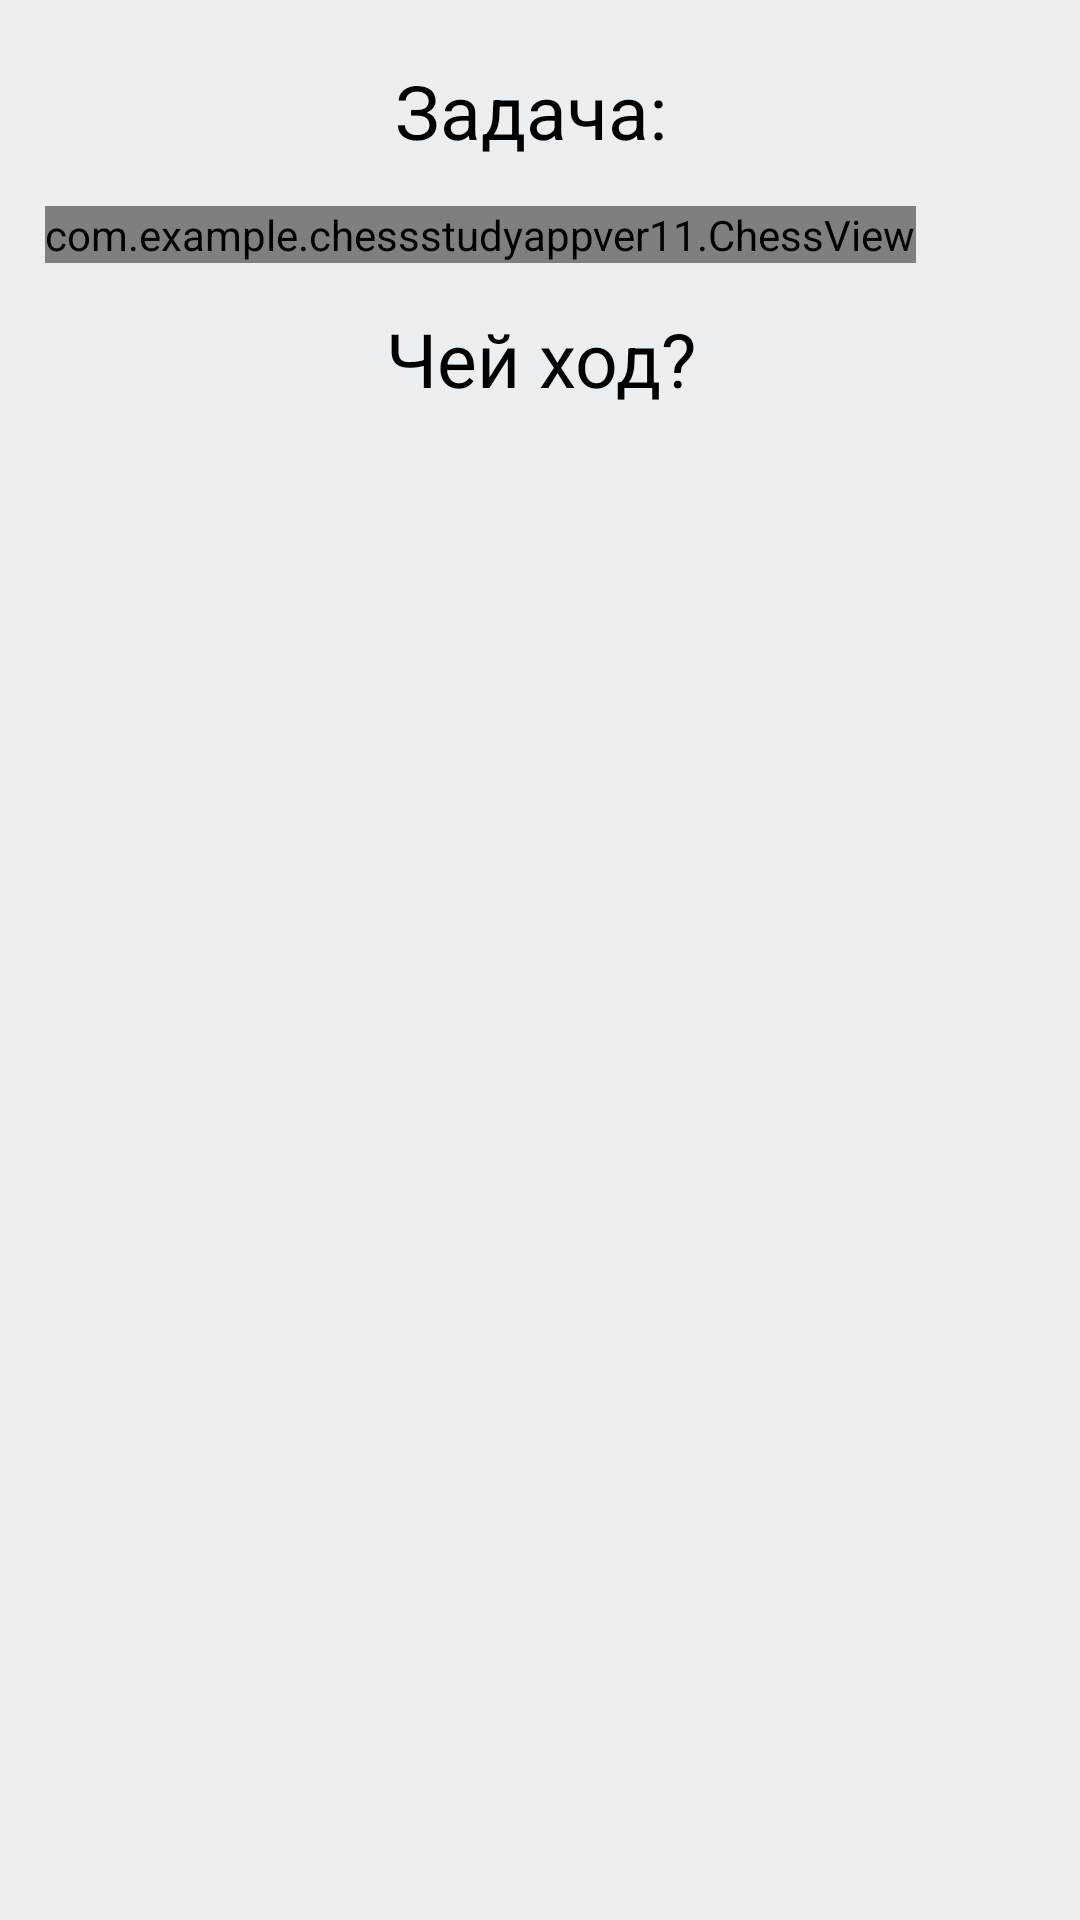

The Android layout XML behind this screen, and the referenced resources:
<!-- AndroidManifest.xml: application theme Theme.Chessstudyappver11 -->
<!-- res/layout/activity_task_solving.xml -->
<?xml version="1.0" encoding="utf-8"?>
<LinearLayout
    xmlns:android="http://schemas.android.com/apk/res/android"
    xmlns:app="http://schemas.android.com/apk/res-auto"
    xmlns:tools="http://schemas.android.com/tools"
    android:orientation="vertical"
    android:background="#eceff1"
    android:layout_width="match_parent"
    android:layout_height="match_parent"
    tools:context=".TaskSolvingActivity">

    <TextView
        android:id="@+id/textTask"
        android:layout_width="match_parent"
        android:layout_height="wrap_content"
        android:layout_marginTop="20dp"
        android:text="Задача: "
        android:textColor="#000000"
        android:textAlignment="center"
        android:textSize="25dp"
        app:layout_constraintStart_toStartOf="parent"
        app:layout_constraintTop_toTopOf="parent" />

    <com.example.chessstudyappver11.ChessView
        android:id="@+id/chess_task_view"
        android:layout_width="wrap_content"
        android:layout_height="wrap_content"
        android:layout_margin="15dp"
        android:layout_marginStart="10dp"
        android:layout_marginEnd="10dp"
        app:layout_constraintEnd_toEndOf="parent"
        app:layout_constraintStart_toStartOf="parent"
        app:layout_constraintTop_toBottomOf="@+id/textTask" />

    <TextView
        android:id="@+id/queueTurn"
        android:layout_width="match_parent"
        android:layout_height="wrap_content"
        android:gravity="center_horizontal"
        android:text="Чей ход?"
        android:textSize="25dp"
        android:textColor="#000000"
        app:layout_constraintStart_toStartOf="parent"
        app:layout_constraintTop_toBottomOf="@+id/chess_task_view" />
</LinearLayout>
<!-- resources referenced by this layout -->
<resources>
  <style name="Theme.Chessstudyappver11" parent="Theme.MaterialComponents.DayNight.DarkActionBar">
          
          <item name="colorPrimary">@color/purple_500</item>
          <item name="colorPrimaryVariant">@color/purple_700</item>
          <item name="colorOnPrimary">@color/white</item>
          
          <item name="colorSecondary">@color/teal_200</item>
          <item name="colorSecondaryVariant">@color/teal_700</item>
          <item name="colorOnSecondary">@color/black</item>
          
          <item name="android:statusBarColor" tools:targetApi="l">?attr/colorPrimaryVariant</item>
          
      </style>
  <!-- not gathered from this repository: default colours our renderer supplied (Android Studio template values) -->
  <color name="purple_500">#FF6200EE</color>
  <color name="purple_700">#FF3700B3</color>
  <color name="teal_200">#FF03DAC5</color>
  <color name="teal_700">#FF018786</color>
  <color name="black">#FF000000</color>
  <color name="white">#FFFFFFFF</color>
</resources>
